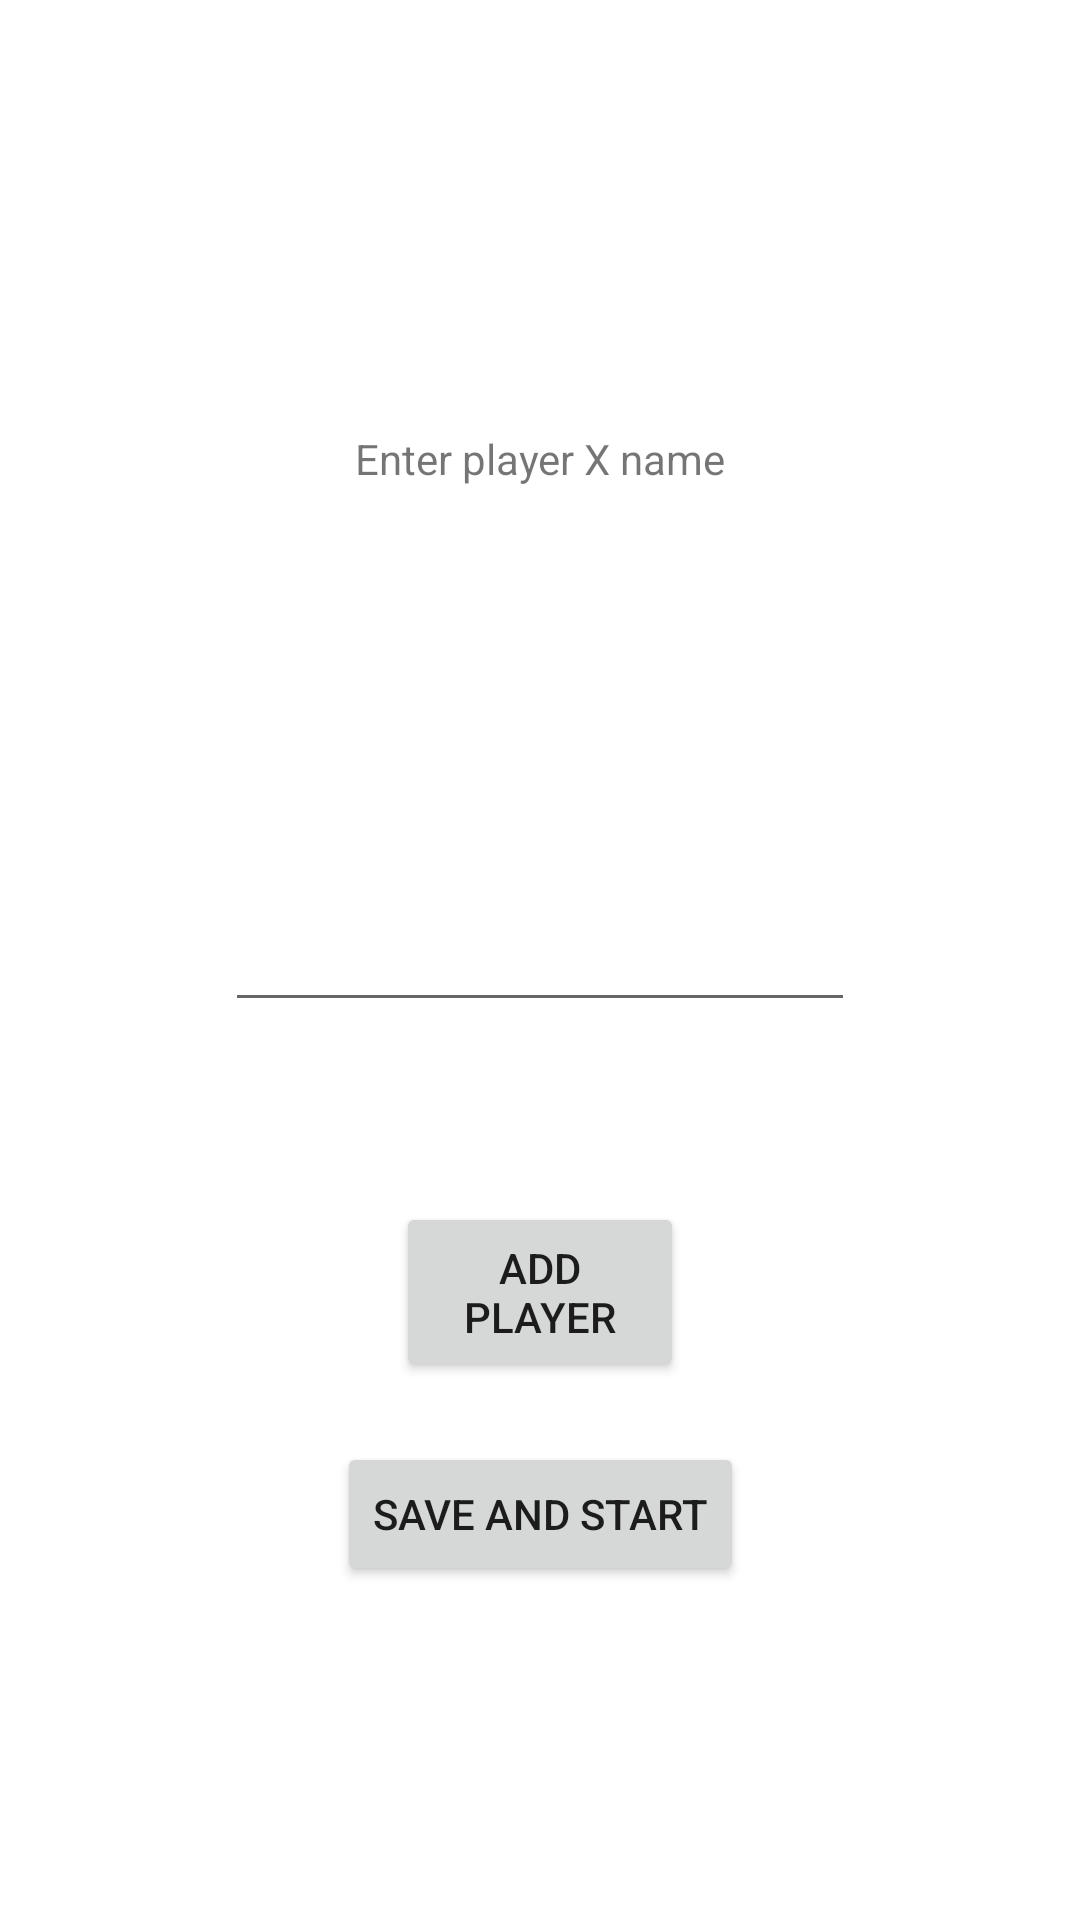

The Android layout XML behind this screen, and the referenced resources:
<!-- AndroidManifest.xml: application theme Theme.GeoQuizz -->
<!-- res/layout/user_names.xml -->
<?xml version="1.0" encoding="utf-8"?>
<androidx.constraintlayout.widget.ConstraintLayout xmlns:android="http://schemas.android.com/apk/res/android"
    xmlns:app="http://schemas.android.com/apk/res-auto"
    xmlns:tools="http://schemas.android.com/tools"
    android:id="@+id/textInput"
    android:layout_width="match_parent"
    android:layout_height="match_parent">

    <EditText
        android:id="@+id/textInputPlayer"
        android:layout_width="wrap_content"
        android:layout_height="wrap_content"
        android:ems="10"
        android:inputType="textPersonName"
        app:layout_constraintBottom_toBottomOf="parent"
        app:layout_constraintEnd_toEndOf="parent"
        app:layout_constraintStart_toStartOf="parent"
        app:layout_constraintTop_toTopOf="parent" />

    <TextView
        android:id="@+id/textView2"
        android:layout_width="296dp"
        android:layout_height="93dp"
        android:layout_marginBottom="100dp"
        android:gravity="center"
        android:text="Enter player X name"
        app:layout_constraintBottom_toTopOf="@+id/textInputPlayer"
        app:layout_constraintEnd_toEndOf="parent"
        app:layout_constraintStart_toStartOf="parent" />

    <Button
        android:id="@+id/addPlayerButton"
        android:layout_width="96dp"
        android:layout_height="60dp"
        android:layout_marginTop="60dp"
        android:text="Add player"
        app:layout_constraintEnd_toEndOf="parent"
        app:layout_constraintStart_toStartOf="parent"
        app:layout_constraintTop_toBottomOf="@+id/textInputPlayer" />

    <Button
        android:id="@+id/saveAndStartButton"
        android:layout_width="wrap_content"
        android:layout_height="wrap_content"
        android:layout_marginTop="20dp"
        android:text="Save and Start"
        app:layout_constraintEnd_toEndOf="parent"
        app:layout_constraintStart_toStartOf="parent"
        app:layout_constraintTop_toBottomOf="@+id/addPlayerButton" />
</androidx.constraintlayout.widget.ConstraintLayout>
<!-- resources referenced by this layout -->
<resources>
  <style name="Theme.GeoQuizz" parent="Theme.MaterialComponents.DayNight.DarkActionBar">
          
          <item name="colorPrimary">@color/purple_500</item>
          <item name="colorPrimaryVariant">@color/purple_700</item>
          <item name="colorOnPrimary">@color/white</item>
          
          <item name="colorSecondary">@color/teal_200</item>
          <item name="colorSecondaryVariant">@color/teal_700</item>
          <item name="colorOnSecondary">@color/black</item>
          
          <item name="android:statusBarColor">?attr/colorPrimaryVariant</item>
          
      </style>
  <!-- not gathered from this repository: default colours our renderer supplied (Android Studio template values) -->
  <color name="purple_500">#FF6200EE</color>
  <color name="purple_700">#FF3700B3</color>
  <color name="teal_200">#FF03DAC5</color>
  <color name="teal_700">#FF018786</color>
  <color name="black">#FF000000</color>
  <color name="white">#FFFFFFFF</color>
</resources>
